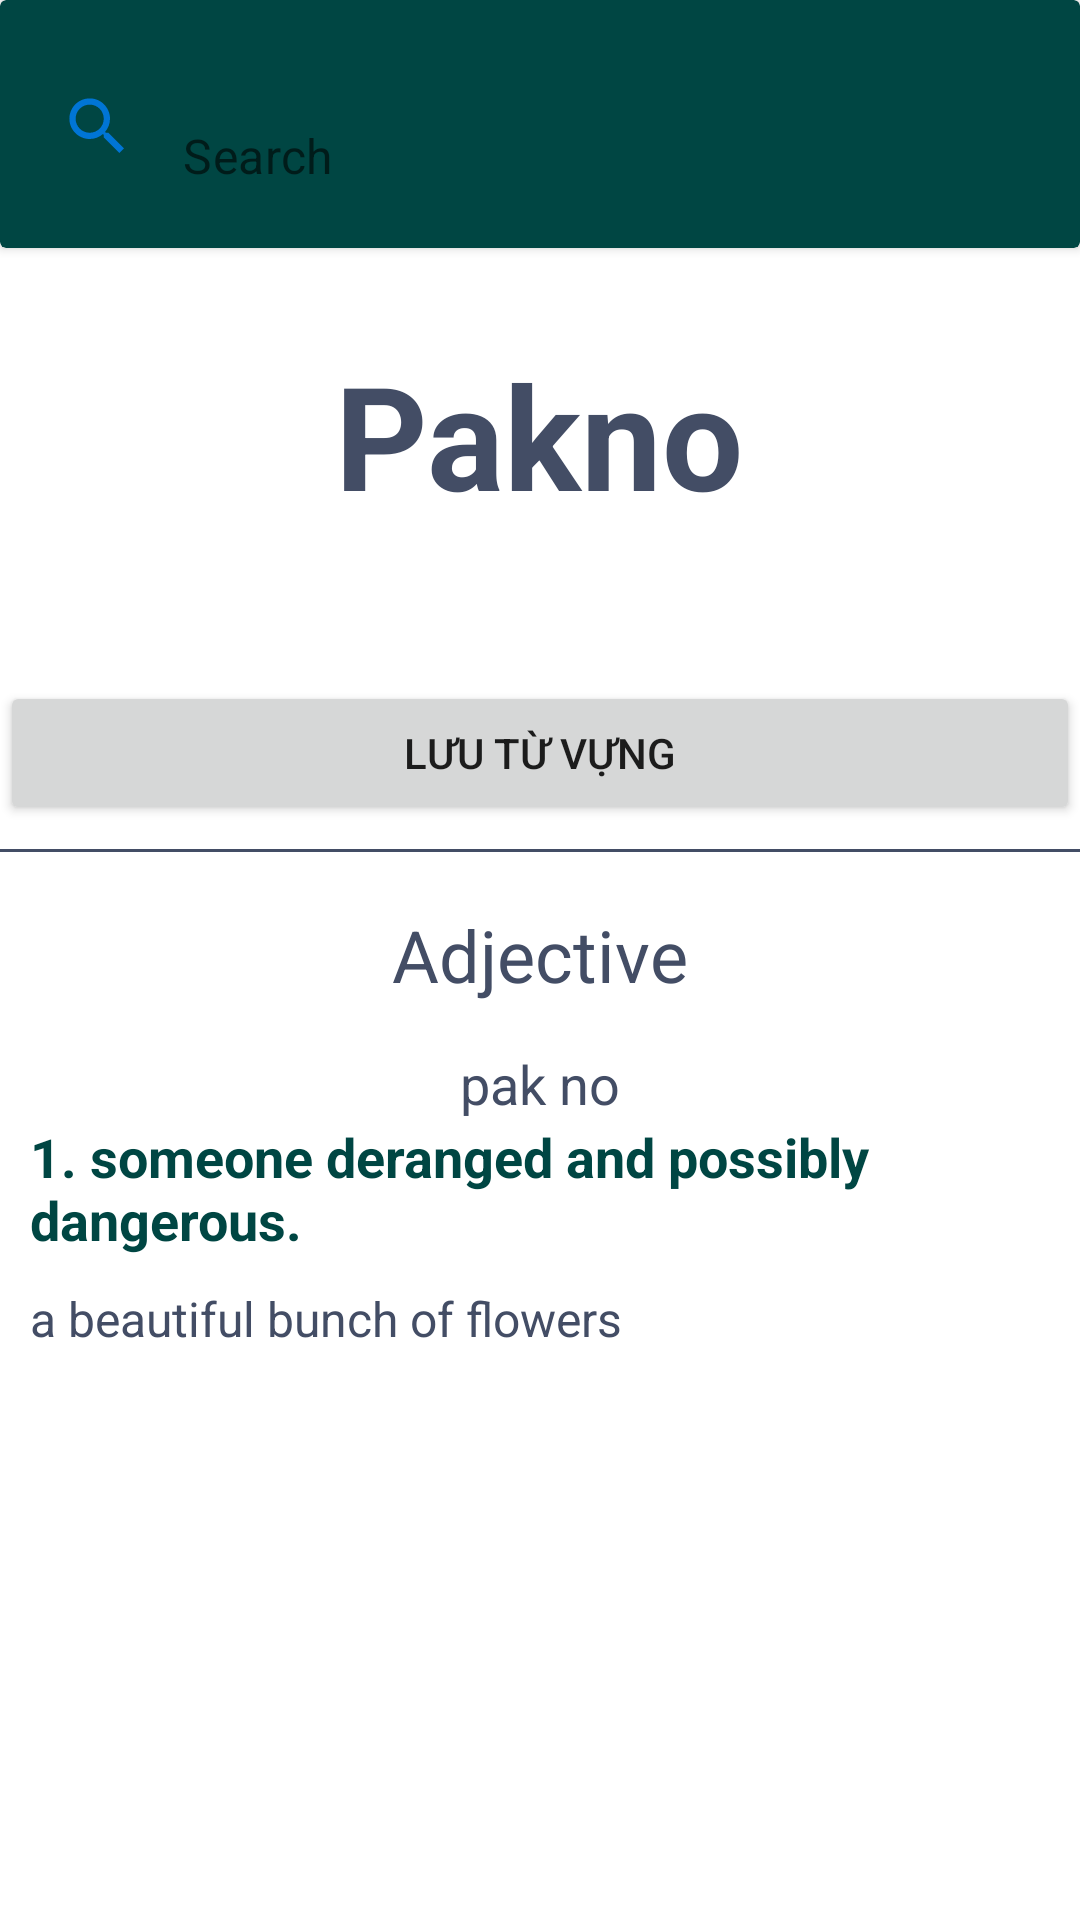

Produce the Android XML layout that renders to this screen, including the resource entries it uses.
<!-- AndroidManifest.xml: application theme Theme.MyApplication -->
<!-- res/layout/vocabulary_activity.xml -->
<?xml version="1.0" encoding="utf-8"?>
<androidx.constraintlayout.widget.ConstraintLayout xmlns:android="http://schemas.android.com/apk/res/android"
    xmlns:tools="http://schemas.android.com/tools"
    android:layout_width="match_parent"
    android:layout_height="match_parent"
    xmlns:app="http://schemas.android.com/apk/res-auto">
    <LinearLayout
        android:layout_width="match_parent"
        android:layout_height="match_parent"
        android:background="@color/white"
        android:orientation="vertical">

        <androidx.cardview.widget.CardView
            android:layout_width="match_parent"
            android:layout_height="wrap_content"
            android:backgroundTint="@color/primary1_2"
            >

            <com.google.android.material.textfield.TextInputLayout
                android:layout_width="match_parent"
                android:layout_height="wrap_content"
                android:layout_marginStart="10dp"
                android:layout_marginEnd="10dp"
                android:layout_marginBottom="10dp"
                android:layout_marginTop="17dp"
                app:boxBackgroundMode="filled"
                app:boxStrokeWidth="0dp"
                android:paddingStart="10dp"
                android:paddingEnd="10dp"
                android:background="@drawable/option_background">

                <LinearLayout
                    android:layout_width="match_parent"
                    android:layout_height="match_parent"
                    android:layout_weight="1"
                    android:orientation="horizontal">

                    <ImageView
                        android:id="@+id/imageView10"
                        android:layout_width="50dp"
                        android:layout_height="50dp"
                        android:layout_weight="1"
                        app:srcCompat="@drawable/ic_search" />

                    <com.google.android.material.textfield.TextInputEditText
                        android:layout_width="match_parent"
                        android:layout_height="wrap_content"
                        android:hint="Search"
                        android:layout_weight="1"
                        tools:ignore="TouchTargetSizeCheck" />
                </LinearLayout>

            </com.google.android.material.textfield.TextInputLayout>
        </androidx.cardview.widget.CardView>

        <TextView
            android:id="@+id/wordText"
            android:layout_width="wrap_content"
            android:layout_height="wrap_content"
            android:text="Pakno"
            android:textColor="@color/textColor"
            android:layout_marginTop="30dp"
            android:layout_gravity="center"
            android:layout_marginBottom="50dp"
            android:textStyle="bold"
            android:textSize="48sp" />

        <Button
            android:id="@+id/saveVocabulary"
            android:layout_width="match_parent"
            android:layout_height="wrap_content"
            android:text="Lưu từ vựng" />
        <View
            android:layout_width="match_parent"
            android:layout_height="1dp"
            android:background="@color/textColor"
            android:layout_marginVertical="8dp" />

        <TextView
            android:id="@+id/loaitu"
            android:layout_width="wrap_content"
            android:layout_height="37dp"
            android:layout_gravity="center"
            android:layout_marginTop="10dp"
            android:layout_marginBottom="10dp"
            android:text="Adjective"
            android:textColor="@color/textColor"
            android:textSize="24sp" />
        <TextView
            android:id="@+id/phoneticText"
            android:layout_width="wrap_content"
            android:layout_height="wrap_content"
            android:text="pak no"
            android:layout_gravity="center"
            android:textColor="@color/textColor"
            android:textSize="18sp" />
        <TextView
            android:id="@+id/meaningText"
            android:layout_width="340dp"
            android:layout_height="wrap_content"
            android:text="1. someone deranged and possibly dangerous."
            android:textColor="@color/primary1_2"
            android:layout_gravity="center"
            android:textStyle="bold"
            android:layout_marginBottom="10dp"
            android:textSize="18sp" />
        <TextView
            android:id="@+id/exampleText"
            android:layout_width="340dp"
            android:layout_height="wrap_content"
            android:layout_gravity="center"
            android:textColor="@color/textColor"
            android:textSize="16sp"
            android:text="a beautiful bunch of flowers" />
    </LinearLayout>
</androidx.constraintlayout.widget.ConstraintLayout>
<!-- resources referenced by this layout -->
<resources>
  <color name="primary1_2">#004643</color>
  <color name="textColor">#434D65</color>
  <color name="white">#FFFFFFFF</color>
  <!-- drawable ic_search (drawable) -->
  <vector xmlns:android="http://schemas.android.com/apk/res/android"
      android:width="32dp"
      android:height="32dp"
      android:viewportWidth="24.0"
      android:viewportHeight="24.0">
      <path
          android:fillColor="@color/md_theme_primaryContainer"
          android:pathData="M15.5,14h-0.79l-0.28,-0.27C15.41,12.59 16,11.11 16,9.5 16,5.91 13.09,3 9.5,3S3,5.91 3,9.5 5.91,16 9.5,16c1.61,0 3.09,-0.59 4.23,-1.57l0.27,0.28v0.79l5,4.99L20.49,19l-4.99,-5zM9.5,14C7.01,14 5,11.99 5,9.5S7.01,5 9.5,5 14,7.01 14,9.5 11.99,14 9.5,14z"/>
  </vector>
  <style name="Theme.MyApplication" parent="Theme.MaterialComponents.DayNight.NoActionBar">
          
          <item name="colorPrimary">@color/primary_500</item>
          <item name="colorPrimaryVariant">@color/primary_700</item>
          <item name="colorOnPrimary">@color/white</item>
          
          <item name="colorSecondary">@color/secondary_200</item>
          <item name="colorSecondaryVariant">@color/secondary_700</item>
          <item name="colorOnSecondary">@color/black</item>
          
          <item name="android:statusBarColor">?attr/colorPrimaryVariant</item>
          
      </style>
  <color name="md_theme_primaryContainer">#0075D5</color>
  <color name="primary_500">#699CFF</color>
  <color name="primary_700">#208AF2</color>
  <color name="secondary_200">#D3D3D4</color>
  <color name="secondary_700">#646669</color>
  <color name="black">#FF000000</color>
</resources>
